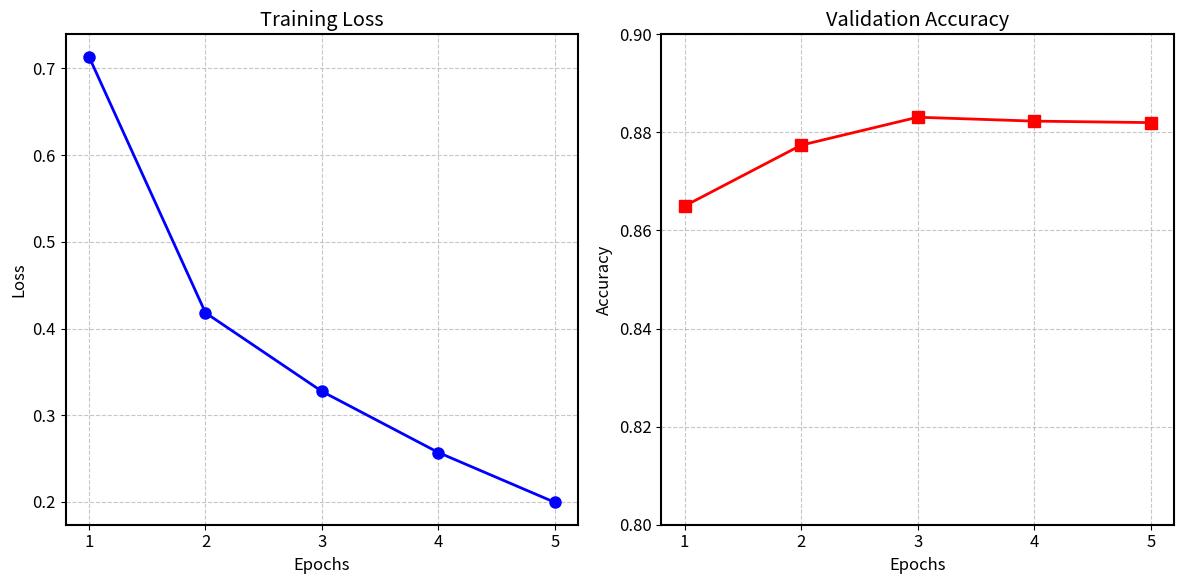

Python code for this plot: (Note: this script raises an exception after producing the figure.)
import matplotlib.pyplot as plt
import os

# 从日志中提取的指标数据
epochs = 5
train_losses = [0.7136, 0.4182, 0.3275, 0.2570, 0.1995]
val_accuracies = [0.8650, 0.8774, 0.8831, 0.8823, 0.8820]

# 设置可视化参数
plt.figure(figsize=(12, 6))
plt.rcParams['font.size'] = 12
plt.rcParams['axes.linewidth'] = 1.5

# 绘制训练损失曲线
plt.subplot(1, 2, 1)
plt.plot(range(1, epochs+1), train_losses, 'b-o', linewidth=2, markersize=8)
plt.title('Training Loss')
plt.xlabel('Epochs')
plt.ylabel('Loss')
plt.grid(True, linestyle='--', alpha=0.7)
plt.xticks(range(1, epochs+1))

# 绘制验证准确率曲线
plt.subplot(1, 2, 2)
plt.plot(range(1, epochs+1), val_accuracies, 'r-s', linewidth=2, markersize=8)
plt.title('Validation Accuracy')
plt.xlabel('Epochs')
plt.ylabel('Accuracy')
plt.ylim(0.8, 0.9)  # 设置Y轴范围以突出变化
plt.grid(True, linestyle='--', alpha=0.7)
plt.xticks(range(1, epochs+1))

# 保存和显示结果
plt.tight_layout()
result_dir = "d:\\fake_news\\result"
training_curve_path = os.path.join(result_dir, "OptimizedBERT_training_curves.png")
plt.savefig(training_curve_path, dpi=300, bbox_inches='tight')
plt.close()

print(f"训练过程可视化图表已保存到: {training_curve_path}")